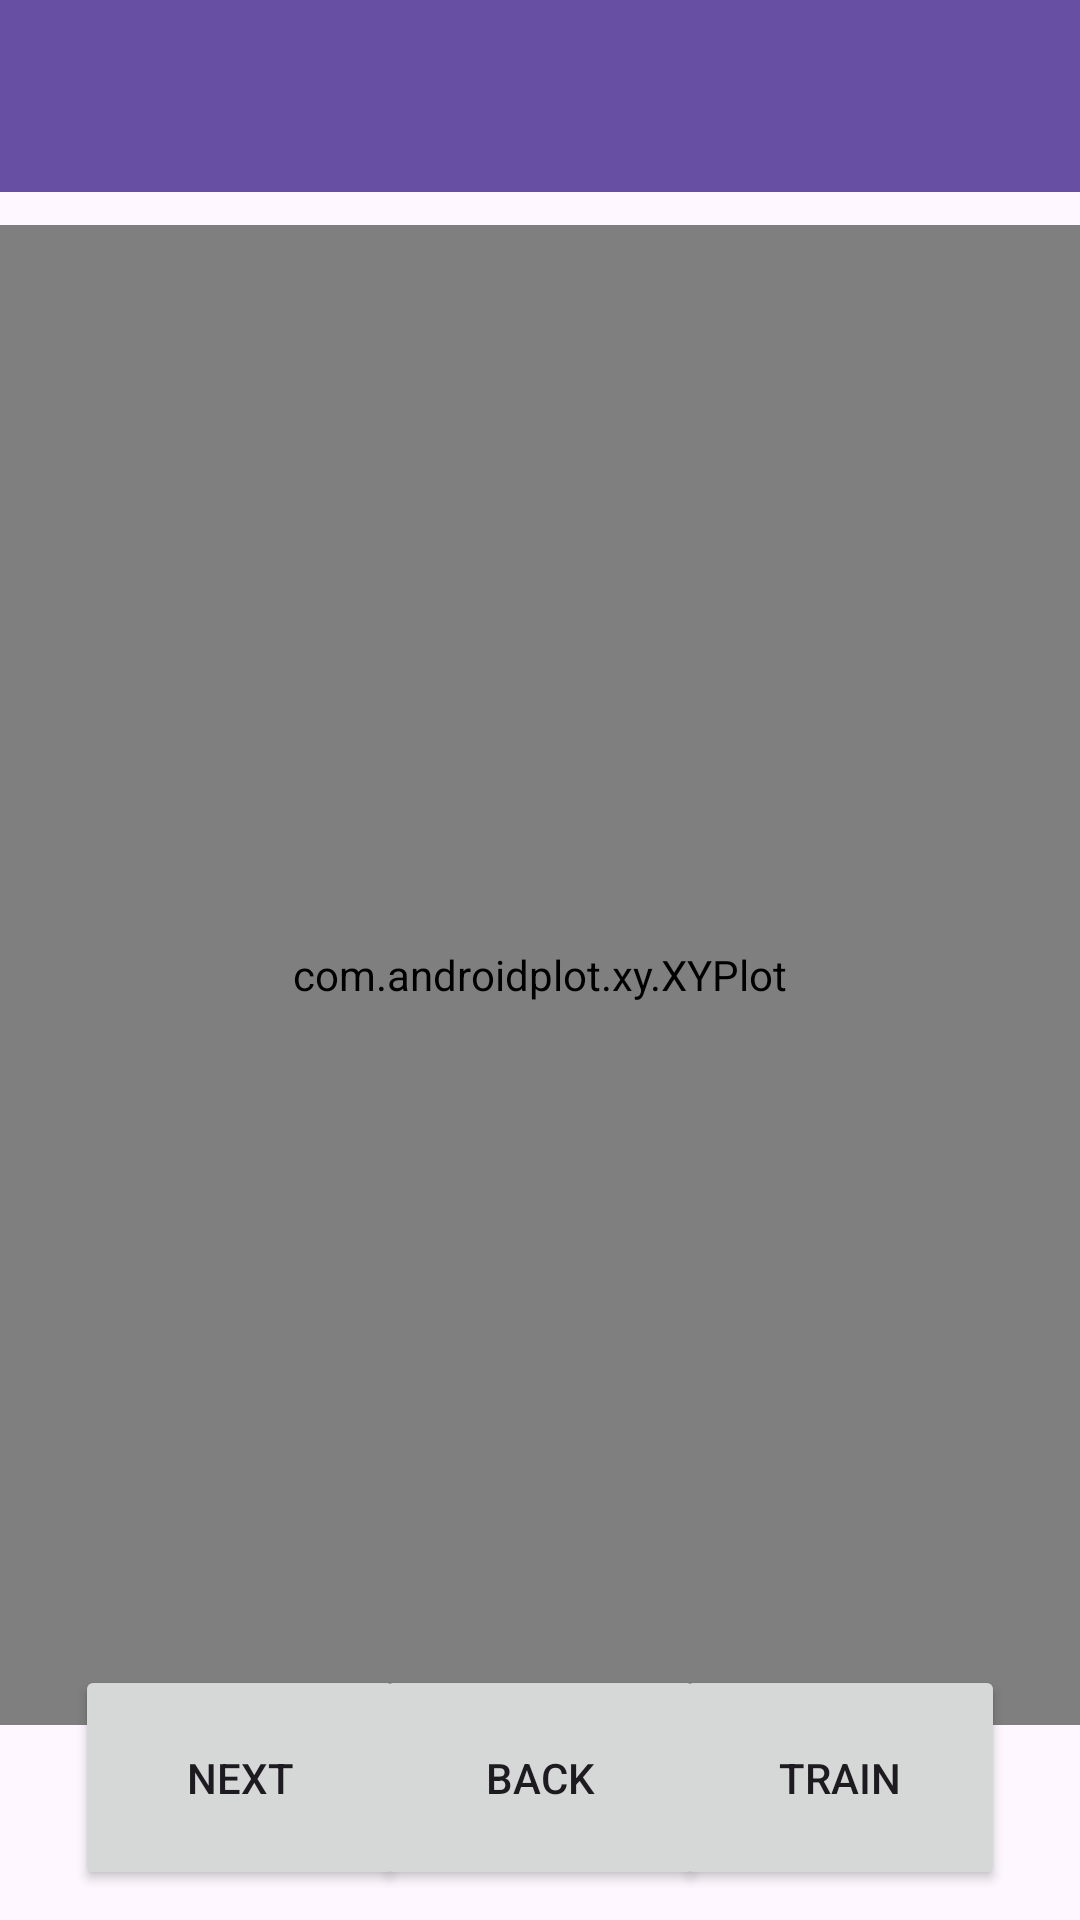

The Android layout XML behind this screen, and the referenced resources:
<!-- AndroidManifest.xml: application theme Theme.EarSense -->
<!-- res/layout/activity_activity_training.xml -->
<?xml version="1.0" encoding="utf-8"?>
<androidx.constraintlayout.widget.ConstraintLayout xmlns:android="http://schemas.android.com/apk/res/android"
    xmlns:app="http://schemas.android.com/apk/res-auto"
    xmlns:tools="http://schemas.android.com/tools"
    android:id="@+id/main"
    android:layout_width="match_parent"
    android:layout_height="match_parent"
    tools:context=".ActivityTrainingActivity">
    <com.google.android.material.appbar.MaterialToolbar
        android:id="@+id/materialToolbar"
        android:layout_width="match_parent"
        android:layout_height="wrap_content"
        android:background="?attr/colorPrimary"
        android:minHeight="?attr/actionBarSize"
        android:theme="?attr/actionBarTheme"
        app:layout_constraintBottom_toBottomOf="parent"
        app:layout_constraintEnd_toEndOf="parent"
        app:layout_constraintStart_toStartOf="parent"
        app:layout_constraintTop_toTopOf="parent"
        app:layout_constraintVertical_bias="0" />

    <androidx.viewpager2.widget.ViewPager2
        android:id="@+id/viewPager"
        android:layout_width="match_parent"
        android:layout_height="1dp"
        app:layout_constraintEnd_toEndOf="parent"
        app:layout_constraintStart_toStartOf="parent"
        app:layout_constraintTop_toBottomOf="@+id/materialToolbar" />

    <com.androidplot.xy.XYPlot
        android:id="@+id/plot"
        style="@style/APDefacto.Dark"
        android:layout_width="match_parent"
        android:layout_height="500dp"
        android:layout_marginTop="10dp"
        app:domainTitle=""
        app:layout_constraintEnd_toEndOf="parent"
        app:layout_constraintStart_toStartOf="parent"
        app:layout_constraintTop_toBottomOf="@+id/viewPager"
        app:lineLabelRotationBottom="-45"
        app:lineLabels="left|bottom"
        app:rangeTitle=""
        app:title=""
        />


    <Button
        android:id="@+id/buttonNext"
        android:layout_width="110dp"
        android:layout_height="75dp"
        android:layout_marginBottom="10dp"
        android:text="Next"
        app:layout_constraintBottom_toBottomOf="parent"
        app:layout_constraintEnd_toEndOf="parent"
        app:layout_constraintHorizontal_bias="0.1"
        app:layout_constraintStart_toStartOf="parent" />

    <Button
        android:id="@+id/buttonBack"
        android:layout_width="110dp"
        android:layout_height="75dp"
        android:layout_marginBottom="10dp"
        android:text="Back"
        app:layout_constraintBottom_toBottomOf="parent"
        app:layout_constraintEnd_toEndOf="parent"
        app:layout_constraintHorizontal_bias="0.5"
        app:layout_constraintStart_toStartOf="parent" />

    <Button
        android:id="@+id/buttonTrain"
        android:layout_width="110dp"
        android:layout_height="75dp"
        android:layout_marginBottom="10dp"
        android:text="Train"
        app:layout_constraintBottom_toBottomOf="parent"
        app:layout_constraintEnd_toEndOf="parent"
        app:layout_constraintHorizontal_bias="0.9"
        app:layout_constraintStart_toStartOf="parent" />


</androidx.constraintlayout.widget.ConstraintLayout>
<!-- resources referenced by this layout -->
<resources>
  <style name="Theme.EarSense" parent="Base.Theme.EarSense" />
  <style name="Base.Theme.EarSense" parent="Theme.Material3.DayNight.NoActionBar">
          
          
      </style>
</resources>
